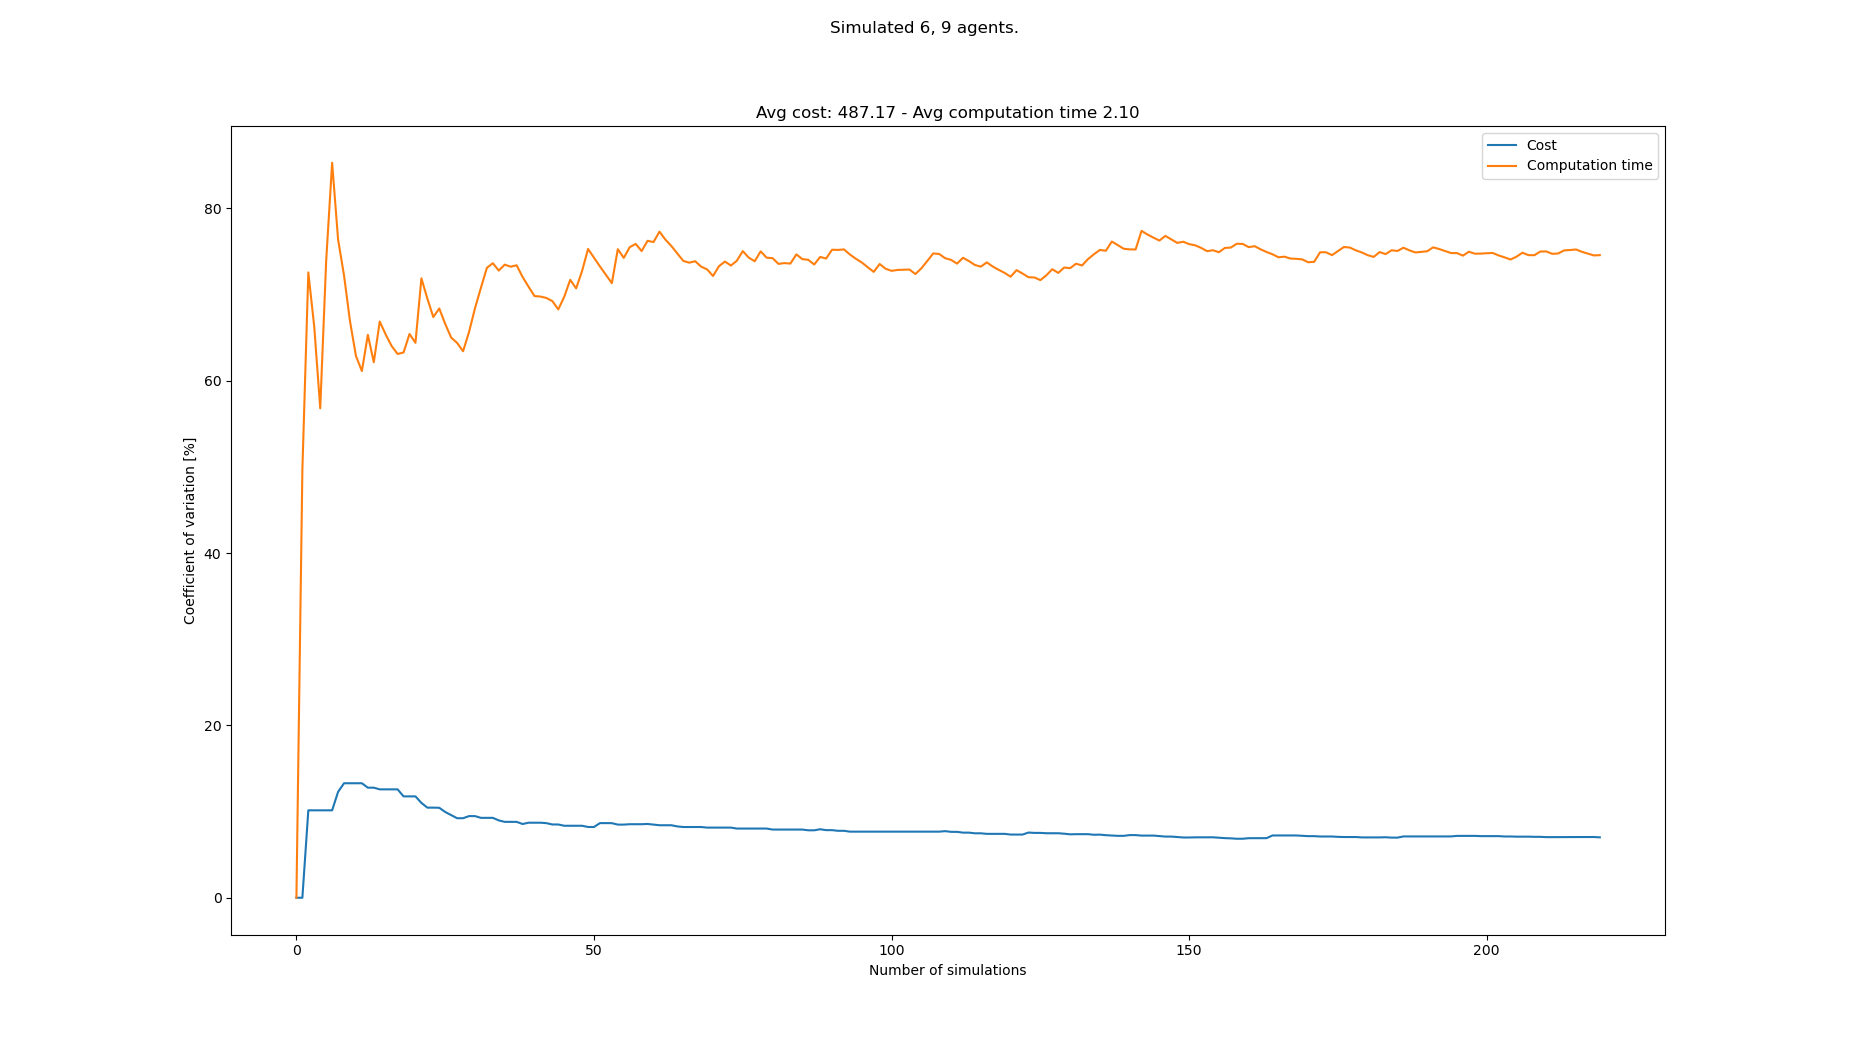

The file beside this chart, header and first rows:
starts, goals, Cost, Cost_var, Cost_mean, Cost_std, Computation time, Computation time_var, Computation time_mean, Computation time_std
[(0, 0), (7, 0), (5, 0), (6, 1), (4, 1),…, [(4, 21), (6, 20), (2, 20), (3, 20), (8,…, 465, 0.0, 465.0, 0.0, 0.3876, 0.0, 0.3876, 0.0
[(3, 1), (6, 0), (1, 0), (3, 0), (2, 0),…, [(7, 21), (1, 21), (7, 20), (8, 20), (8,…, , 0.0, 465.0, 0.0, 1.153, 49.67, 0.7701, 0.3825
[(2, 0), (6, 0), (6, 1), (3, 0), (1, 0),…, [(8, 20), (7, 21), (1, 20), (8, 21), (3,…, 570, 10.14, 517.5, 52.5, 3.008, 72.57, 1.516, 1.1
[(2, 0), (4, 1), (0, 1), (3, 0), (5, 0),…, [(4, 21), (6, 20), (0, 20), (4, 20), (7,…, , 10.14, 517.5, 52.5, 1.249, 66.23, 1.449, 0.9598
[(8, 0), (0, 0), (1, 1), (4, 0), (7, 1),…, [(7, 21), (0, 21), (2, 21), (6, 21), (8,…, , 10.14, 517.5, 52.5, 2.083, 56.8, 1.576, 0.8951
[(8, 1), (1, 1), (8, 0), (3, 1), (7, 0),…, [(7, 21), (5, 21), (3, 20), (1, 21), (1,…, , 10.14, 517.5, 52.5, 0.1056, 73.93, 1.331, 0.9838
[(3, 1), (8, 0), (1, 0), (0, 1), (3, 0),…, [(2, 21), (6, 20), (5, 21), (4, 20), (2,…, , 10.14, 517.5, 52.5, 0.1838, 85.3, 1.167, 0.9954
[(0, 1), (2, 1), (7, 0), (5, 1), (2, 0),…, [(1, 20), (7, 21), (1, 21), (5, 20), (0,…, 630, 12.29, 555.0, 68.19, 2.037, 76.39, 1.276, 0.9746
[(6, 1), (4, 1), (8, 0), (1, 0), (7, 1),…, [(4, 20), (4, 21), (2, 20), (6, 21), (8,…, 465, 13.29, 532.5, 70.75, 1.247, 72.21, 1.273, 0.9189
[(0, 1), (0, 0), (4, 0), (3, 0), (8, 0),…, [(6, 20), (1, 20), (7, 20), (7, 21), (2,…, , 13.29, 532.5, 70.75, 2.13, 66.92, 1.358, 0.9089
[(5, 0), (4, 0), (5, 1), (1, 1), (1, 0),…, [(3, 20), (4, 21), (6, 20), (8, 21), (8,…, , 13.29, 532.5, 70.75, 2.302, 62.88, 1.444, 0.9081
[(7, 0), (5, 0), (3, 0), (3, 1), (0, 0),…, [(5, 21), (4, 21), (6, 20), (7, 21), (3,…, , 13.29, 532.5, 70.75, 1.226, 61.12, 1.426, 0.8715
[(0, 1), (8, 0), (1, 1), (5, 1), (6, 0),…, [(5, 20), (4, 20), (3, 21), (7, 20), (0,…, 480, 12.77, 522.0, 66.68, 0.4065, 65.33, 1.347, 0.8803
[(1, 1), (6, 0), (5, 1), (8, 0), (7, 0),…, [(0, 21), (2, 21), (0, 20), (7, 20), (3,…, , 12.77, 522.0, 66.68, 2.144, 62.14, 1.404, 0.8727
[(7, 0), (3, 0), (8, 1), (7, 1), (5, 1),…, [(7, 20), (0, 20), (1, 21), (8, 21), (4,…, 465, 12.58, 512.5, 64.47, 0.2761, 66.87, 1.329, 0.8888
[(0, 0), (3, 1), (0, 1), (7, 0), (6, 1),…, [(5, 21), (7, 21), (8, 20), (2, 21), (0,…, , 12.58, 512.5, 64.47, 1.156, 65.36, 1.318, 0.8616
[(1, 0), (4, 0), (5, 0), (7, 0), (6, 0),…, [(4, 20), (2, 21), (7, 20), (0, 21), (6,…, , 12.58, 512.5, 64.47, 1.132, 64.03, 1.307, 0.8371
[(6, 0), (2, 0), (3, 1), (5, 1), (1, 0),…, [(0, 20), (2, 20), (7, 21), (4, 20), (6,…, , 12.58, 512.5, 64.47, 1.043, 63.11, 1.293, 0.8157
[(7, 1), (6, 1), (4, 0), (7, 0), (5, 1),…, [(1, 20), (7, 21), (2, 21), (6, 20), (3,…, 495, 11.76, 510.0, 60.0, 0.8002, 63.28, 1.267, 0.8016
[(6, 1), (0, 0), (7, 1), (1, 0), (5, 1),…, [(0, 20), (5, 20), (7, 21), (1, 21), (1,…, , 11.76, 510.0, 60.0, 3.261, 65.43, 1.366, 0.894
[(3, 1), (0, 0), (1, 1), (0, 1), (7, 0),…, [(2, 20), (8, 20), (3, 21), (5, 21), (4,…, , 11.76, 510.0, 60.0, 1.159, 64.4, 1.357, 0.8736
[(0, 1), (0, 0), (4, 1), (8, 1), (1, 0),…, [(4, 21), (3, 20), (5, 21), (7, 20), (8,…, 525, 11.01, 511.9, 56.34, 4.522, 71.88, 1.5, 1.079
[(0, 1), (8, 0), (6, 0), (3, 0), (2, 0),…, [(2, 20), (6, 21), (1, 21), (0, 21), (4,…, 540, 10.46, 515.0, 53.85, 2.337, 69.53, 1.537, 1.069
[(6, 0), (0, 0), (4, 0), (2, 1), (6, 1),…, [(7, 21), (8, 20), (7, 20), (0, 20), (1,…, , 10.46, 515.0, 53.85, 2.301, 67.39, 1.569, 1.057
[(1, 0), (0, 1), (8, 1), (1, 1), (6, 0),…, [(4, 21), (6, 20), (7, 21), (8, 21), (1,…, 465, 10.44, 510.0, 53.24, 0.7133, 68.38, 1.534, 1.049
[(4, 0), (6, 1), (8, 1), (2, 1), (1, 0),…, [(3, 20), (8, 21), (4, 20), (7, 20), (0,…, 510, 9.954, 510.0, 50.77, 2.597, 66.59, 1.575, 1.049
[(2, 0), (4, 0), (3, 1), (8, 1), (0, 1),…, [(1, 21), (8, 20), (3, 20), (3, 21), (7,…, 495, 9.589, 508.8, 48.78, 2.708, 65.01, 1.617, 1.051
[(7, 1), (1, 0), (6, 1), (8, 1), (3, 0),…, [(6, 20), (0, 20), (8, 20), (7, 20), (2,…, 525, 9.229, 510.0, 47.07, 1.302, 64.39, 1.606, 1.034
[(4, 0), (6, 1), (0, 0), (7, 0), (5, 0),…, [(2, 20), (3, 21), (6, 21), (7, 20), (4,…, , 9.229, 510.0, 47.07, 3.068, 63.42, 1.656, 1.051
[(2, 0), (2, 1), (8, 1), (1, 0), (5, 0),…, [(5, 20), (4, 21), (2, 21), (1, 21), (0,…, 450, 9.475, 505.7, 47.92, 0.357, 65.64, 1.613, 1.059
[(1, 1), (5, 0), (3, 0), (0, 1), (2, 1),…, [(4, 21), (7, 21), (2, 20), (0, 21), (7,…, , 9.475, 505.7, 47.92, 0.183, 68.4, 1.567, 1.072
[(1, 0), (6, 0), (5, 1), (4, 1), (0, 1),…, [(5, 20), (8, 21), (1, 20), (5, 21), (3,…, 480, 9.272, 504.0, 46.73, 0.2419, 70.79, 1.526, 1.08
[(1, 0), (5, 1), (0, 0), (2, 0), (4, 1),…, [(3, 20), (6, 20), (8, 21), (4, 20), (1,…, , 9.272, 504.0, 46.73, 0.2275, 73.1, 1.486, 1.086
[(8, 0), (5, 1), (1, 1), (7, 1), (4, 0),…, [(1, 20), (1, 21), (2, 20), (3, 21), (7,…, , 9.272, 504.0, 46.73, 3.935, 73.64, 1.558, 1.148
[(6, 1), (8, 1), (4, 0), (3, 0), (0, 1),…, [(2, 20), (3, 21), (4, 21), (1, 20), (7,…, 510, 8.976, 504.4, 45.27, 3.424, 72.78, 1.612, 1.173
[(8, 0), (6, 0), (1, 1), (7, 1), (5, 1),…, [(7, 20), (2, 21), (5, 21), (5, 20), (6,…, 480, 8.807, 502.9, 44.29, 4.322, 73.47, 1.687, 1.239
[(2, 1), (1, 1), (5, 1), (4, 0), (2, 0),…, [(3, 21), (7, 21), (2, 20), (4, 20), (2,…, , 8.807, 502.9, 44.29, 1.178, 73.23, 1.673, 1.225
[(2, 0), (3, 0), (3, 1), (4, 0), (0, 0),…, [(5, 21), (2, 21), (2, 20), (0, 21), (8,…, , 8.807, 502.9, 44.29, 4.259, 73.4, 1.741, 1.278
[(6, 0), (1, 1), (5, 0), (3, 1), (2, 1),…, [(5, 21), (0, 21), (6, 20), (1, 20), (7,…, 510, 8.558, 503.3, 43.08, 2.278, 72.04, 1.755, 1.264
[(5, 1), (6, 0), (2, 0), (3, 1), (4, 1),…, [(1, 20), (5, 20), (6, 20), (7, 20), (6,…, 450, 8.708, 500.5, 43.59, 3.334, 70.92, 1.794, 1.272
[(5, 1), (4, 1), (2, 1), (2, 0), (1, 1),…, [(1, 21), (4, 21), (2, 20), (6, 21), (1,…, , 8.708, 500.5, 43.59, 2.068, 69.83, 1.801, 1.258
[(5, 1), (8, 0), (6, 0), (1, 1), (4, 0),…, [(2, 20), (0, 20), (6, 21), (4, 21), (2,…, , 8.708, 500.5, 43.59, 1.176, 69.77, 1.786, 1.246
[(0, 0), (8, 0), (5, 0), (2, 1), (1, 0),…, [(2, 20), (3, 20), (6, 21), (7, 21), (4,…, 465, 8.658, 498.8, 43.18, 1.238, 69.6, 1.773, 1.234
[(0, 1), (7, 0), (6, 1), (2, 0), (8, 1),…, [(2, 21), (7, 21), (0, 20), (3, 20), (6,…, 480, 8.502, 497.9, 42.33, 1.378, 69.24, 1.764, 1.222
[(6, 0), (8, 0), (8, 1), (1, 1), (3, 1),…, [(8, 20), (8, 21), (7, 20), (5, 20), (2,…, , 8.502, 497.9, 42.33, 2.02, 68.28, 1.77, 1.209
[(7, 1), (5, 0), (1, 0), (6, 1), (8, 1),…, [(4, 20), (1, 21), (6, 21), (4, 21), (8,…, 480, 8.354, 497, 41.52, 0.3574, 69.74, 1.739, 1.213
[(3, 0), (4, 0), (5, 0), (6, 0), (3, 1),…, [(6, 20), (4, 21), (3, 21), (5, 21), (2,…, , 8.354, 497, 41.52, 0.1203, 71.71, 1.705, 1.223
[(0, 0), (1, 0), (1, 1), (0, 1), (3, 1),…, [(4, 21), (1, 20), (0, 20), (3, 21), (8,…, , 8.354, 497, 41.52, 2.055, 70.72, 1.712, 1.211
[(7, 0), (0, 1), (3, 0), (3, 1), (6, 1),…, [(1, 20), (8, 20), (0, 21), (8, 21), (2,…, , 8.354, 497, 41.52, 0.0593, 72.74, 1.679, 1.221
[(5, 0), (2, 1), (8, 1), (5, 1), (4, 1),…, [(4, 20), (5, 20), (2, 21), (3, 21), (0,…, 480, 8.213, 496.3, 40.76, 5.488, 75.29, 1.755, 1.321
[(5, 0), (0, 0), (3, 0), (6, 0), (2, 1),…, [(5, 20), (8, 21), (2, 20), (6, 20), (6,…, , 8.213, 496.3, 40.76, 2.185, 74.27, 1.763, 1.31
[(3, 0), (4, 1), (0, 1), (4, 0), (3, 1),…, [(0, 21), (1, 20), (2, 20), (5, 20), (8,…, 420, 8.662, 493.1, 42.72, 2.258, 73.26, 1.773, 1.299
[(1, 1), (0, 1), (6, 1), (3, 0), (5, 1),…, [(4, 20), (6, 21), (0, 20), (5, 21), (0,…, , 8.662, 493.1, 42.72, 2.226, 72.3, 1.781, 1.288
[(6, 0), (8, 1), (1, 1), (6, 1), (3, 0),…, [(5, 21), (7, 21), (3, 21), (0, 21), (6,…, 540, 8.656, 495.0, 42.85, 2.391, 71.32, 1.793, 1.278
[(8, 0), (8, 1), (1, 0), (7, 1), (4, 0),…, [(3, 21), (8, 21), (4, 20), (4, 21), (7,…, 495, 8.488, 495.0, 42.02, 6.483, 75.27, 1.878, 1.413
[(0, 1), (6, 0), (8, 0), (2, 1), (4, 1),…, [(5, 21), (2, 20), (2, 21), (7, 20), (4,…, , 8.488, 495.0, 42.02, 3.293, 74.26, 1.903, 1.413
[(1, 1), (3, 1), (8, 1), (2, 1), (3, 0),…, [(8, 21), (5, 20), (6, 20), (0, 20), (1,…, 450, 8.533, 493.3, 42.1, 0.3274, 75.5, 1.875, 1.416
[(4, 0), (1, 1), (0, 0), (2, 1), (3, 1),…, [(1, 21), (4, 20), (2, 21), (0, 20), (3,…, , 8.533, 493.3, 42.1, 5.108, 75.88, 1.931, 1.465
[(5, 1), (3, 1), (1, 0), (8, 0), (4, 0),…, [(5, 21), (1, 20), (1, 21), (8, 21), (0,…, , 8.533, 493.3, 42.1, 2.26, 75.05, 1.937, 1.453
[(7, 1), (2, 0), (1, 1), (3, 0), (0, 1),…, [(0, 21), (5, 21), (4, 21), (0, 20), (3,…, 450, 8.564, 491.8, 42.11, 0.3255, 76.24, 1.91, 1.456
... 133 more rows
